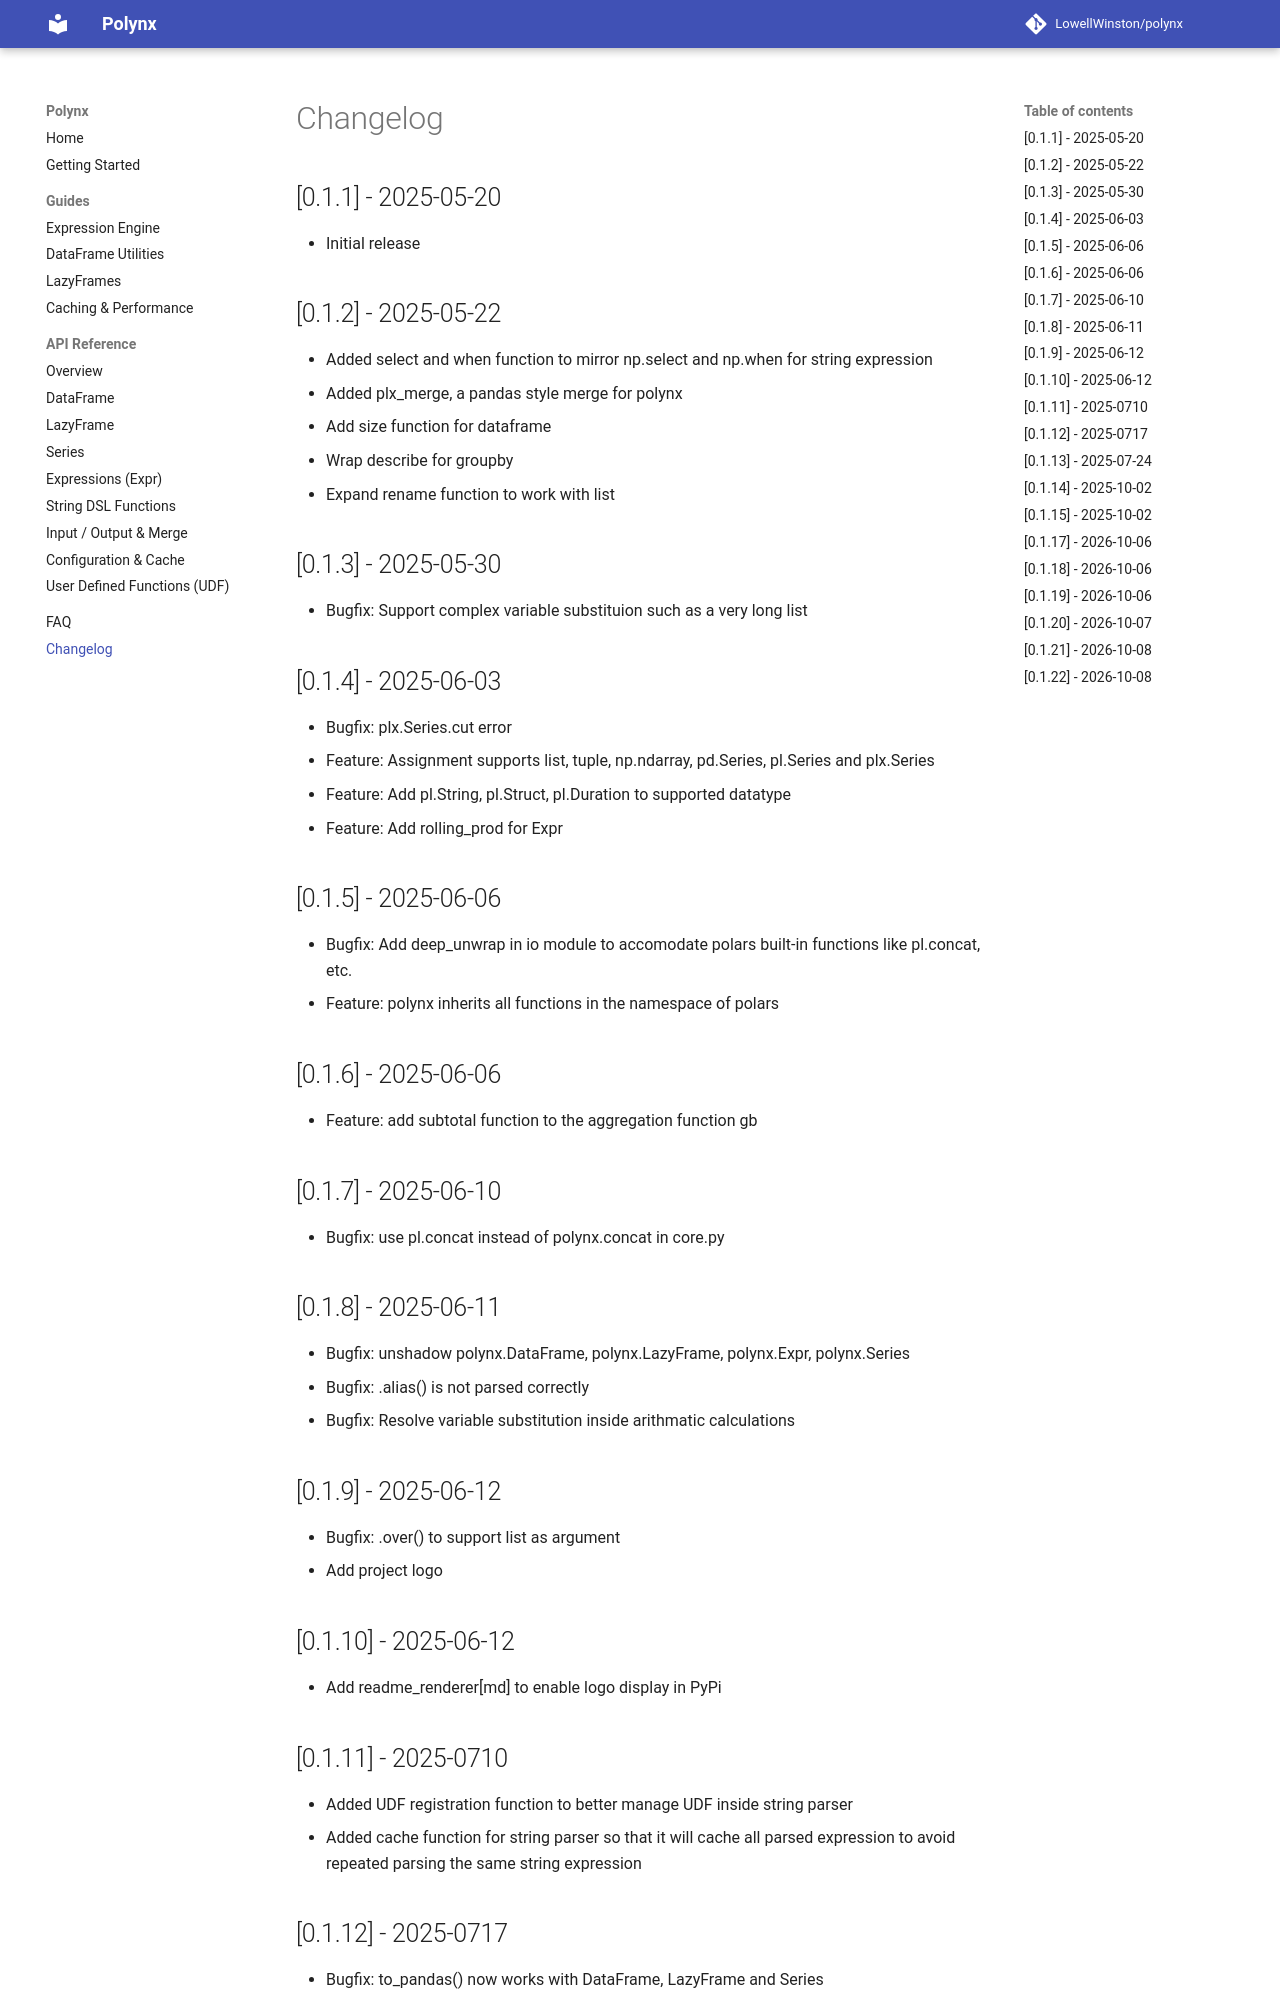

repository: LowellWinston/polynx · page: changelog/index.html · generator: mkdocs

# Changelog

## [0.1.1] - 2025-05-20
- Initial release

## [0.1.2] - 2025-05-22
- Added select and when function to mirror np.select and np.when for string expression
- Added plx_merge, a pandas style merge for polynx
- Add size function for dataframe
- Wrap describe for groupby
- Expand rename function to work with list

## [0.1.3] - 2025-05-30
- Bugfix: Support complex variable substituion such as a very long list

## [0.1.4] - 2025-06-03
- Bugfix: plx.Series.cut error
- Feature: Assignment supports list, tuple, np.ndarray, pd.Series, pl.Series and plx.Series
- Feature: Add pl.String, pl.Struct, pl.Duration to supported datatype
- Feature: Add rolling_prod for Expr

## [0.1.5] - 2025-06-06
- Bugfix: Add deep_unwrap in io module to accomodate polars built-in functions like pl.concat, etc.
- Feature: polynx inherits all functions in the namespace of polars

## [0.1.6] - 2025-06-06
- Feature: add subtotal function to the aggregation function gb

## [0.1.7] - 2025-06-10
- Bugfix: use pl.concat instead of polynx.concat in core.py

## [0.1.8] - 2025-06-11
- Bugfix: unshadow polynx.DataFrame, polynx.LazyFrame, polynx.Expr, polynx.Series
- Bugfix: .alias() is not parsed correctly
- Bugfix: Resolve variable substitution inside arithmatic calculations

## [0.1.9] - 2025-06-12
- Bugfix: .over() to support list as argument
- Add project logo

## [0.1.10] - 2025-06-12
- Add readme_renderer[md] to enable logo display in PyPi

## [0.1.11] - 2025-0710
- Added UDF registration function to better manage UDF inside string parser
- Added cache function for string parser so that it will cache all parsed expression to avoid repeated parsing the same string expression

## [0.1.12] - 2025-0717
- Bugfix: to_pandas() now works with DataFrame, LazyFrame and Series
- Lowered dependency package requirements

## [0.1.13] - 2025-07-24
- Updated dd to handle columns with missing value
- Added case_when to unite select and where function
- Replace list[str] with List[str] to be compatible with Python 3.8 or below
- Register max_horizontal and min_horizontal from polars

## [0.1.14] - 2025-10-02
- Bugfix: case_when and clear_all_expr_caches buf fix 
- Added clear_all_expr_caches to __init__.py
